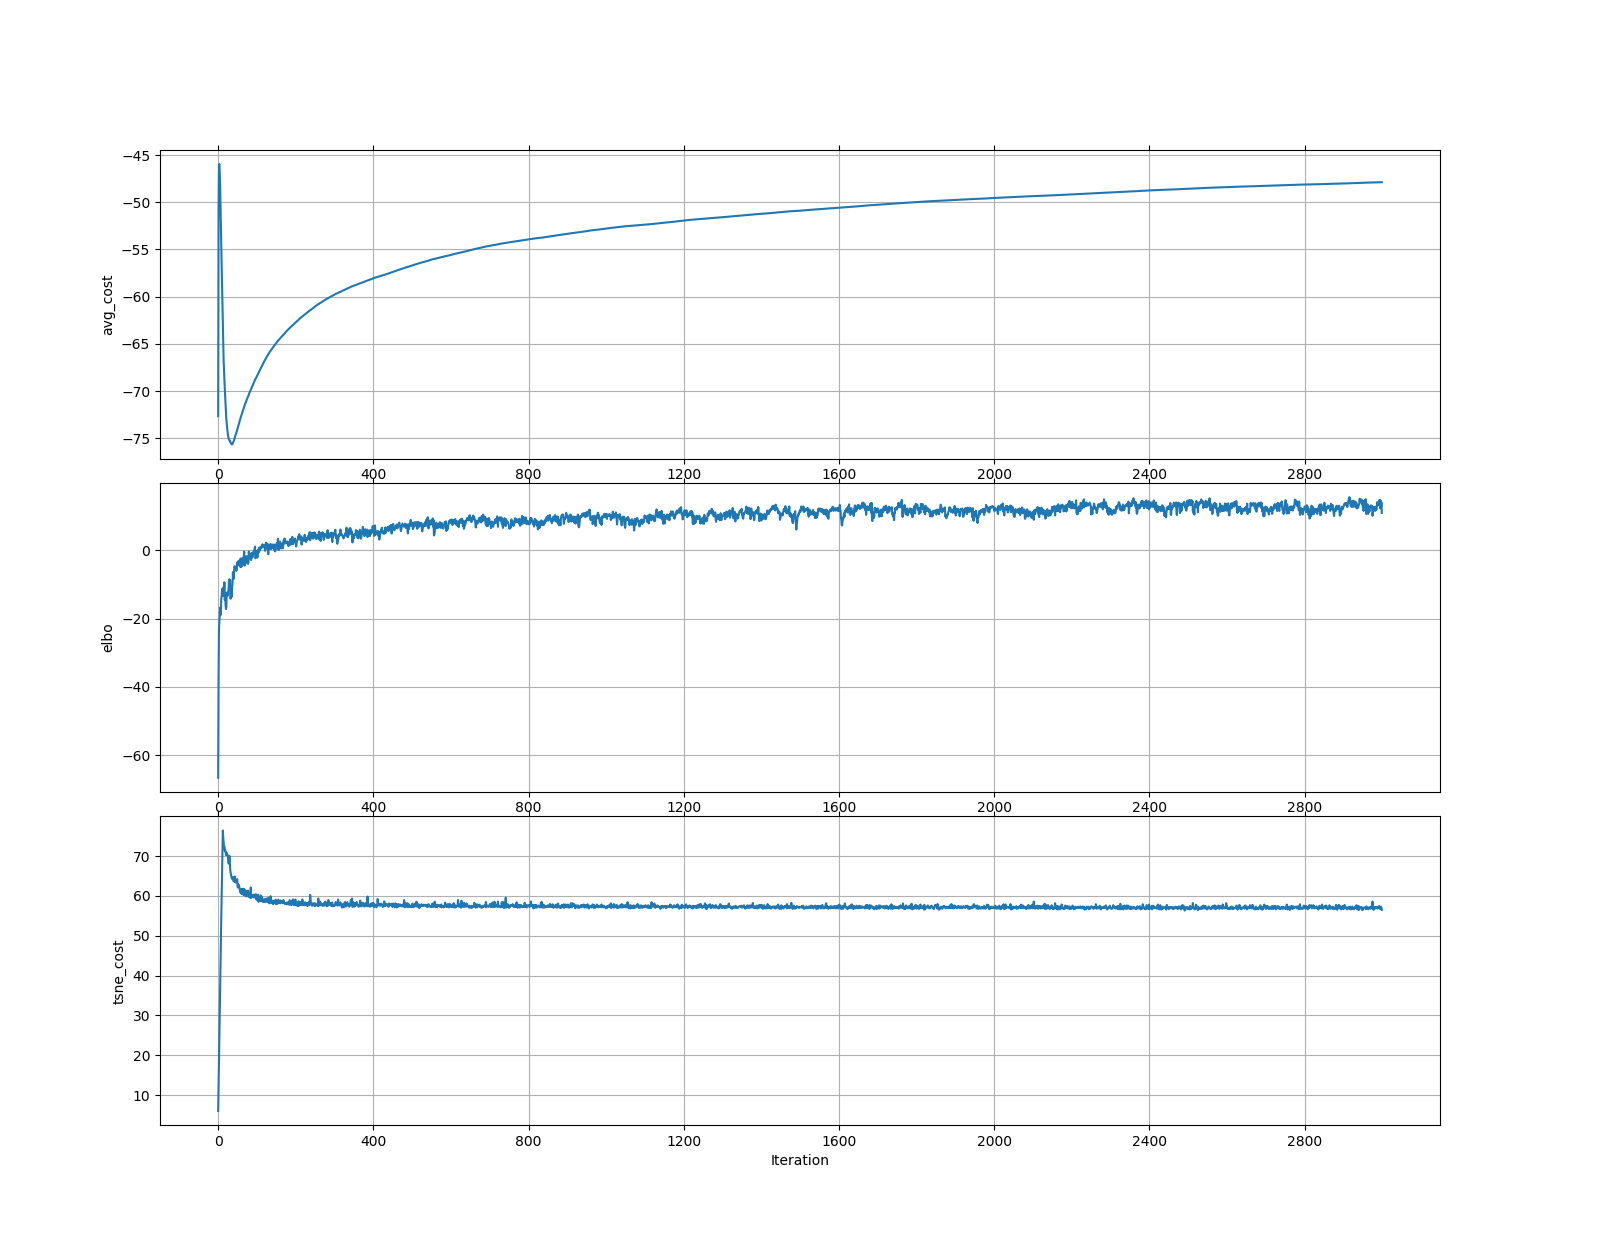

The data file committed next to this chart (first rows):
	elbo	tsne_cost
0	-66.65	6.014
1	-38.29	12.3
2	-23.24	18.51
3	-20.86	24.66
4	-18.67	30.64
5	-16.74	36.89
6	-18.96	42.88
7	-17.05	48.88
8	-14.07	54.88
9	-13.38	60.45
10	-11.25	66.36
11	-11.27	71.67
12	-13.26	76.41
13	-13.25	74.68
14	-10.76	73.61
15	-12.27	72.32
16	-9.317	72.42
17	-14.51	71.36
18	-13.01	71.57
19	-15.87	71.11
20	-17.18	70.24
21	-16.54	70.54
22	-12.34	70.84
23	-13.38	70.48
24	-12.88	70.29
25	-13.18	70.05
26	-12.05	68.71
27	-11.09	68.13
28	-8.655	68.84
29	-8.44	70.04
30	-9.627	68.2
31	-8.777	66.65
32	-14.16	65.83
33	-12.35	65.34
34	-13.14	64.73
35	-13.54	64.41
36	-10.67	64.24
37	-9.838	64.29
38	-6.319	64.71
39	-8.325	64.02
40	-8.373	63.68
41	-6.039	64.32
42	-4.614	63.57
43	-4.945	64.88
44	-5.011	63.64
45	-5.517	63.39
46	-4.734	63.66
47	-5.982	63.42
48	-4.375	63.84
49	-3.496	64.2
50	-4.49	62.25
51	-3.805	62.1
52	-3.129	62.89
53	-3.13	62.2
54	-4.145	62.46
55	-2.896	61.9
56	-4.244	61.43
57	-4.797	60.92
58	-2.332	61.04
59	-4.902	60.63
... 2,940 more rows
